2-way image classification set "dataset" from GitHub (gbernardon/pip_tip_dataset); label vocabulary: broken, intact.

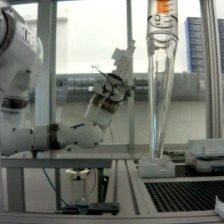
Label: intact

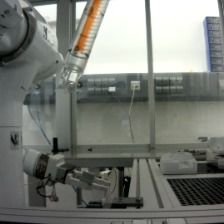
Label: broken

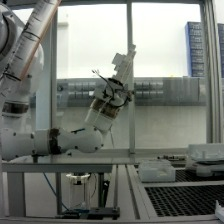
Label: broken

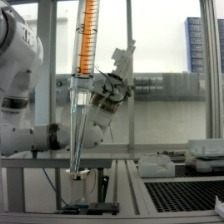
Label: intact

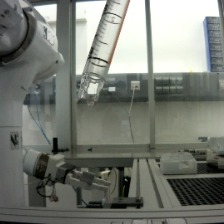
Label: broken

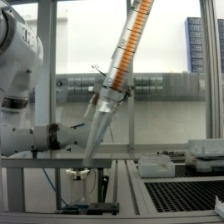
Label: intact
